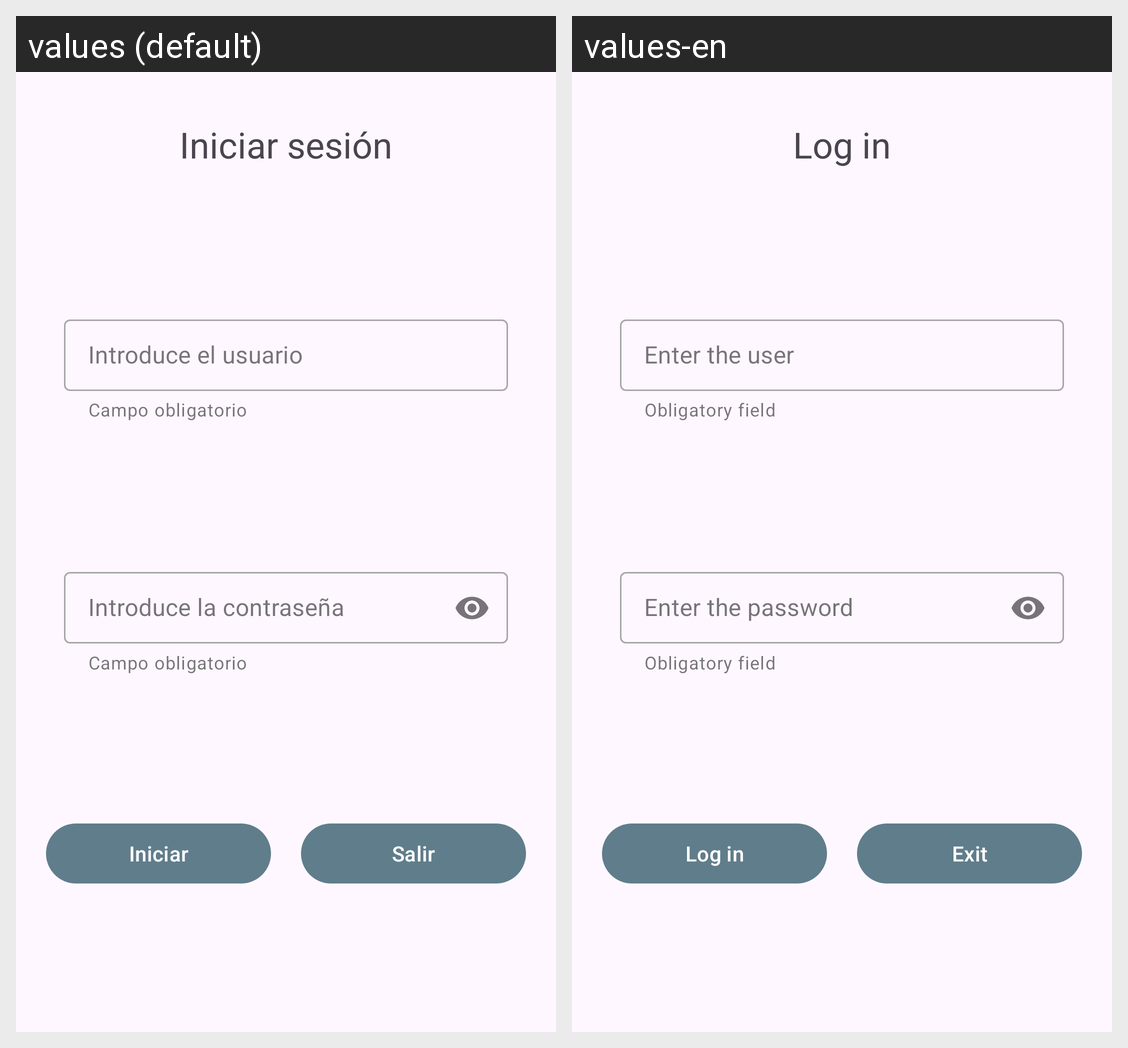

This grid shows one Android layout under two languages. Give, for every string resource on the screen, its name, the default text and each shown locale's text.
Android screen res/layout/activity_login.xml rendered under 2 locales, left to right: values (default), values-en. Device: Nexus 5 (rendered at 1080×1920; each locale shown at half size, 540×960, under a caption strip naming it); theme Theme.Bancoivtogi.
Strings drawn on this screen, with the default value and each locale's value (text and hints the layout hard-codes, and strings that could not be matched under every locale, appear in the picture but are not listed):

title_login
  values: Iniciar sesión
  values-en: Log in

til_user
  values: Introduce el usuario
  values-en: Enter the user

input_required
  values: Campo obligatorio
  values-en: Obligatory field

til_password
  values: Introduce la contraseña
  values-en: Enter the password

login_button
  values: Iniciar
  values-en: Log in

exit
  values: Salir
  values-en: Exit
